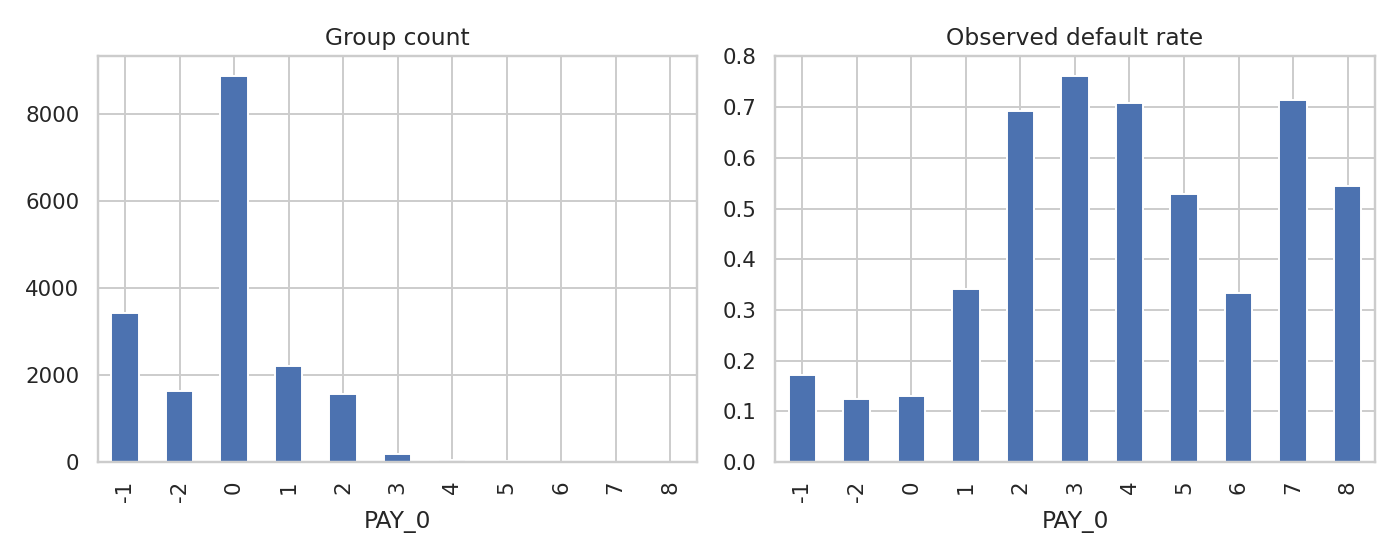

The file beside this chart, header and first rows:
PAY_0, count, default_rate
-1, 3422, 0.1712
-2, 1634, 0.1248
0, 8866, 0.1296
1, 2208, 0.3406
2, 1571, 0.6919
3, 189, 0.7619
4, 48, 0.7083
5, 17, 0.5294
6, 6, 0.3333
7, 7, 0.7143
8, 11, 0.5455
